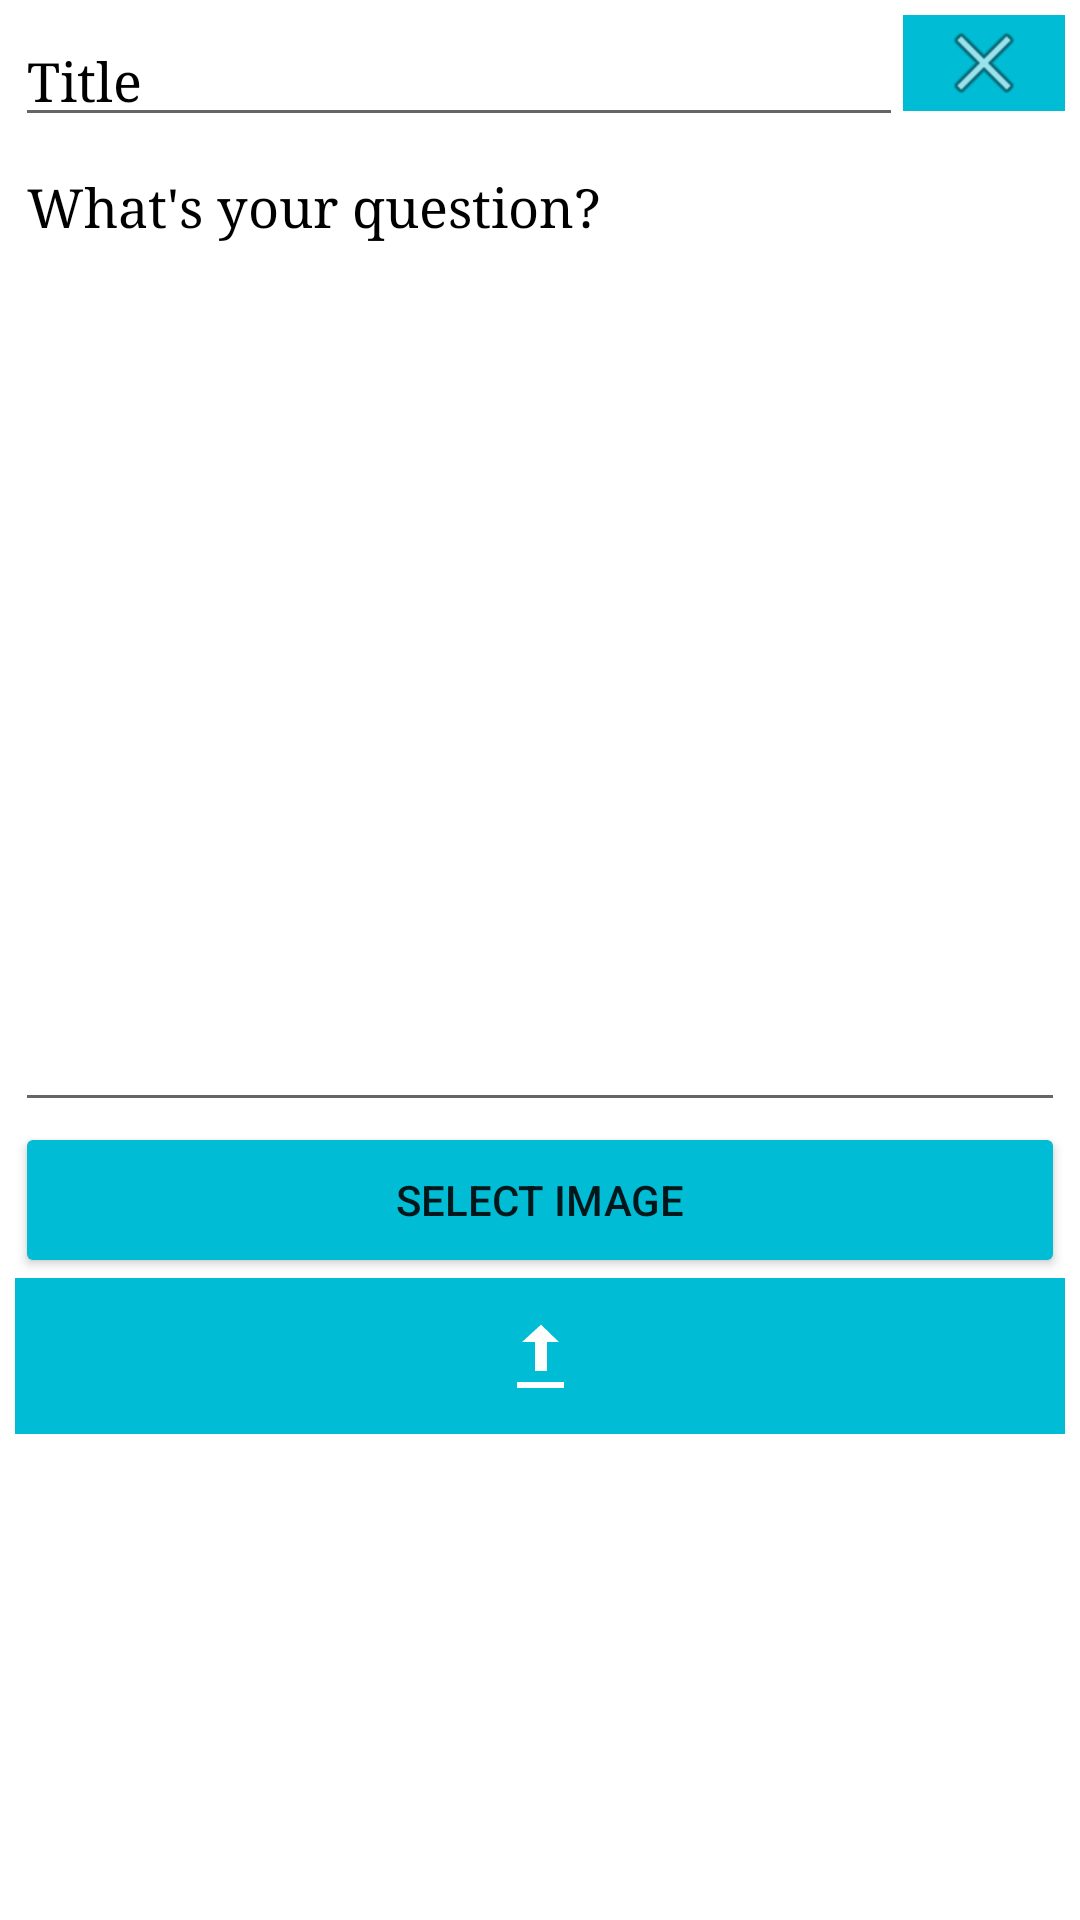

Here is an Android app screen rendered from its layout file. Give the layout XML and the strings, colors and styles it references.
<!-- AndroidManifest.xml: application theme Theme.ElevateProject -->
<!-- res/layout/post_question_view.xml -->
<?xml version="1.0" encoding="utf-8"?>
<LinearLayout xmlns:android="http://schemas.android.com/apk/res/android"
    xmlns:app="http://schemas.android.com/apk/res-auto"
    android:layout_width="350dp"
    android:layout_height="475dp"
    android:background="@color/white"
    android:orientation="vertical"
    android:padding="5dp"
    android:layout_gravity="center">

    <LinearLayout
        android:layout_width="match_parent"
        android:layout_height="42dp"
        android:orientation="horizontal">

        <EditText
            android:id="@+id/title_text"
            android:layout_width="296dp"
            android:layout_height="wrap_content"
            android:ems="10"
            android:fontFamily="serif"
            android:inputType="text"
            android:hint="Title"
            android:text=""
            android:textColorHint="@color/black"
            android:textColor="@color/black" />

        <ImageButton
            android:id="@+id/close_button"
            android:layout_width="wrap_content"
            android:layout_height="wrap_content"
            android:layout_weight="1"
            android:background="@color/primary"
            app:srcCompat="@android:drawable/ic_menu_close_clear_cancel" />

    </LinearLayout>

    <EditText
        android:id="@+id/question_text"
        android:layout_width="match_parent"
        android:layout_height="327dp"
        android:ems="10"
        android:fontFamily="serif"
        android:gravity="top|start"
        android:hint="What's your question?"
        android:inputType="text"
        android:textColor="@color/black"
        android:textColorHint="@color/black" />

    <Button
        android:id="@+id/upload_image_button"
        android:layout_width="match_parent"
        android:layout_height="52dp"
        android:backgroundTint="@color/primary"
        android:textAlignment="gravity"
        android:text="Select image" />

    <ImageButton
        android:id="@+id/upload_question_button"
        android:layout_width="match_parent"
        android:layout_height="52dp"
        android:background="@color/primary"
        app:srcCompat="@android:drawable/stat_sys_upload_done" />

</LinearLayout>
<!-- resources referenced by this layout -->
<resources>
  <color name="black">#FF000000</color>
  <color name="primary">#00BCD4</color>
  <color name="white">#FFFFFFFF</color>
  <style name="Theme.ElevateProject" parent="Theme.MaterialComponents.DayNight.DarkActionBar">
          
          <item name="colorPrimary">#00BCD4</item>
          <item name="colorPrimaryVariant">#009688</item>
          <item name="colorOnPrimary">@color/white</item>
          
          <item name="colorSecondary">@color/teal_200</item>
          <item name="colorSecondaryVariant">@color/teal_700</item>
          <item name="colorOnSecondary">@color/black</item>
          
          <item name="android:statusBarColor" tools:targetApi="l">?attr/colorPrimaryVariant</item>
          
      </style>
  <color name="teal_200">#FF03DAC5</color>
  <color name="teal_700">#FF018786</color>
</resources>
